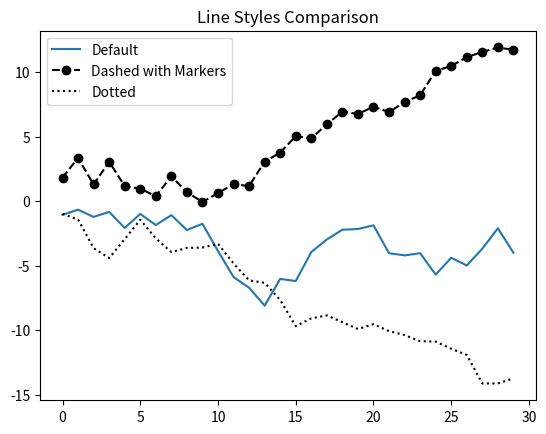

This figure's Python source:
# [redacted]
#27-02-26
#Program to implement Line Styles Comparison
#Importing Modules
import matplotlib.pyplot as plt
import numpy as np

#Variable Installation
#30 random numbers with cumsum
data1 = np.random.randn(30).cumsum()
data2 = np.random.randn(30).cumsum()
data3 = np.random.randn(30).cumsum()

#Setting up Environment for Processing
plt.plot(data1, label='Default')
plt.plot(data2, 'k--', marker='o', label='Dashed with Markers')
plt.plot(data3, 'k:', label='Dotted')

plt.title("Line Styles Comparison")
plt.legend(loc='best')

#Output Verified Successfully
plt.show()
#End